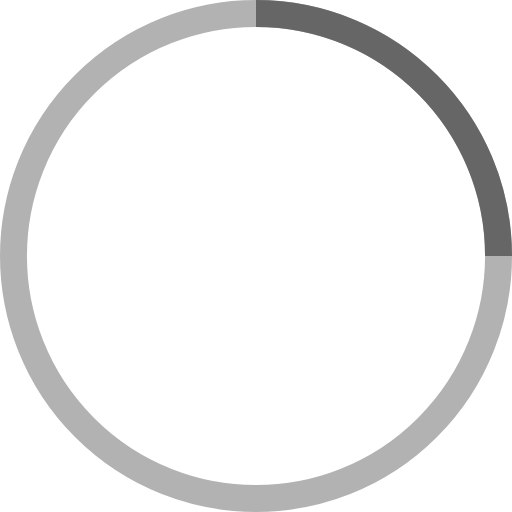
t = 0.00 s
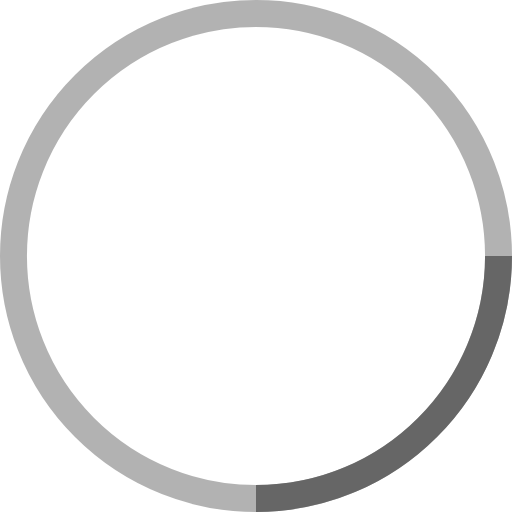
t = 0.25 s
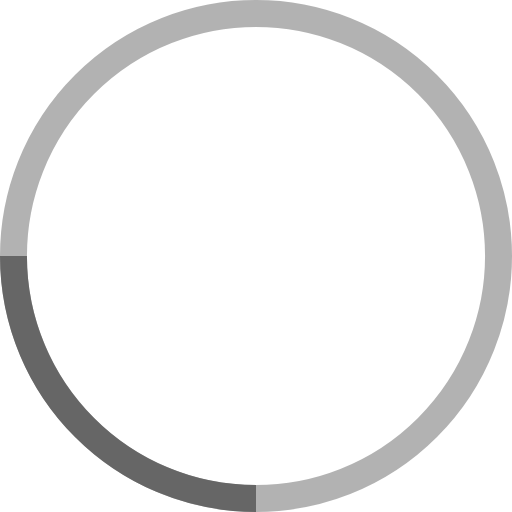
t = 0.50 s
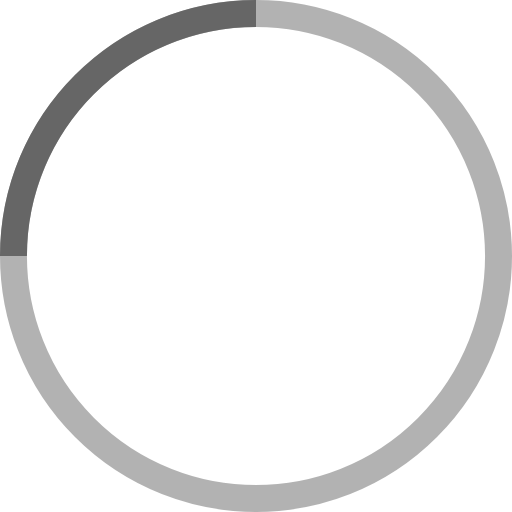
t = 0.75 s

The animated SVG that drew these frames (rendered in a browser with its animation timeline set to each time). Animation: 1 SMIL element (animateTransform=1); one cycle of 1.00 s, repeats indefinitely.

<!-- By Sam Herbert (@sherb), for everyone. More @ http://goo.gl/7AJzbL -->
<svg width="38" height="38" viewBox="0 0 38 38" xmlns="http://www.w3.org/2000/svg" stroke="#666">
    <g fill="none" fill-rule="evenodd">
        <g transform="translate(1 1)" stroke-width="2">
            <circle stroke-opacity=".5" cx="18" cy="18" r="18"/>
            <path d="M36 18c0-9.94-8.06-18-18-18">
                <animateTransform
                    attributeName="transform"
                    type="rotate"
                    from="0 18 18"
                    to="360 18 18"
                    dur="1s"
                    repeatCount="indefinite"/>
            </path>
        </g>
    </g>
</svg>
